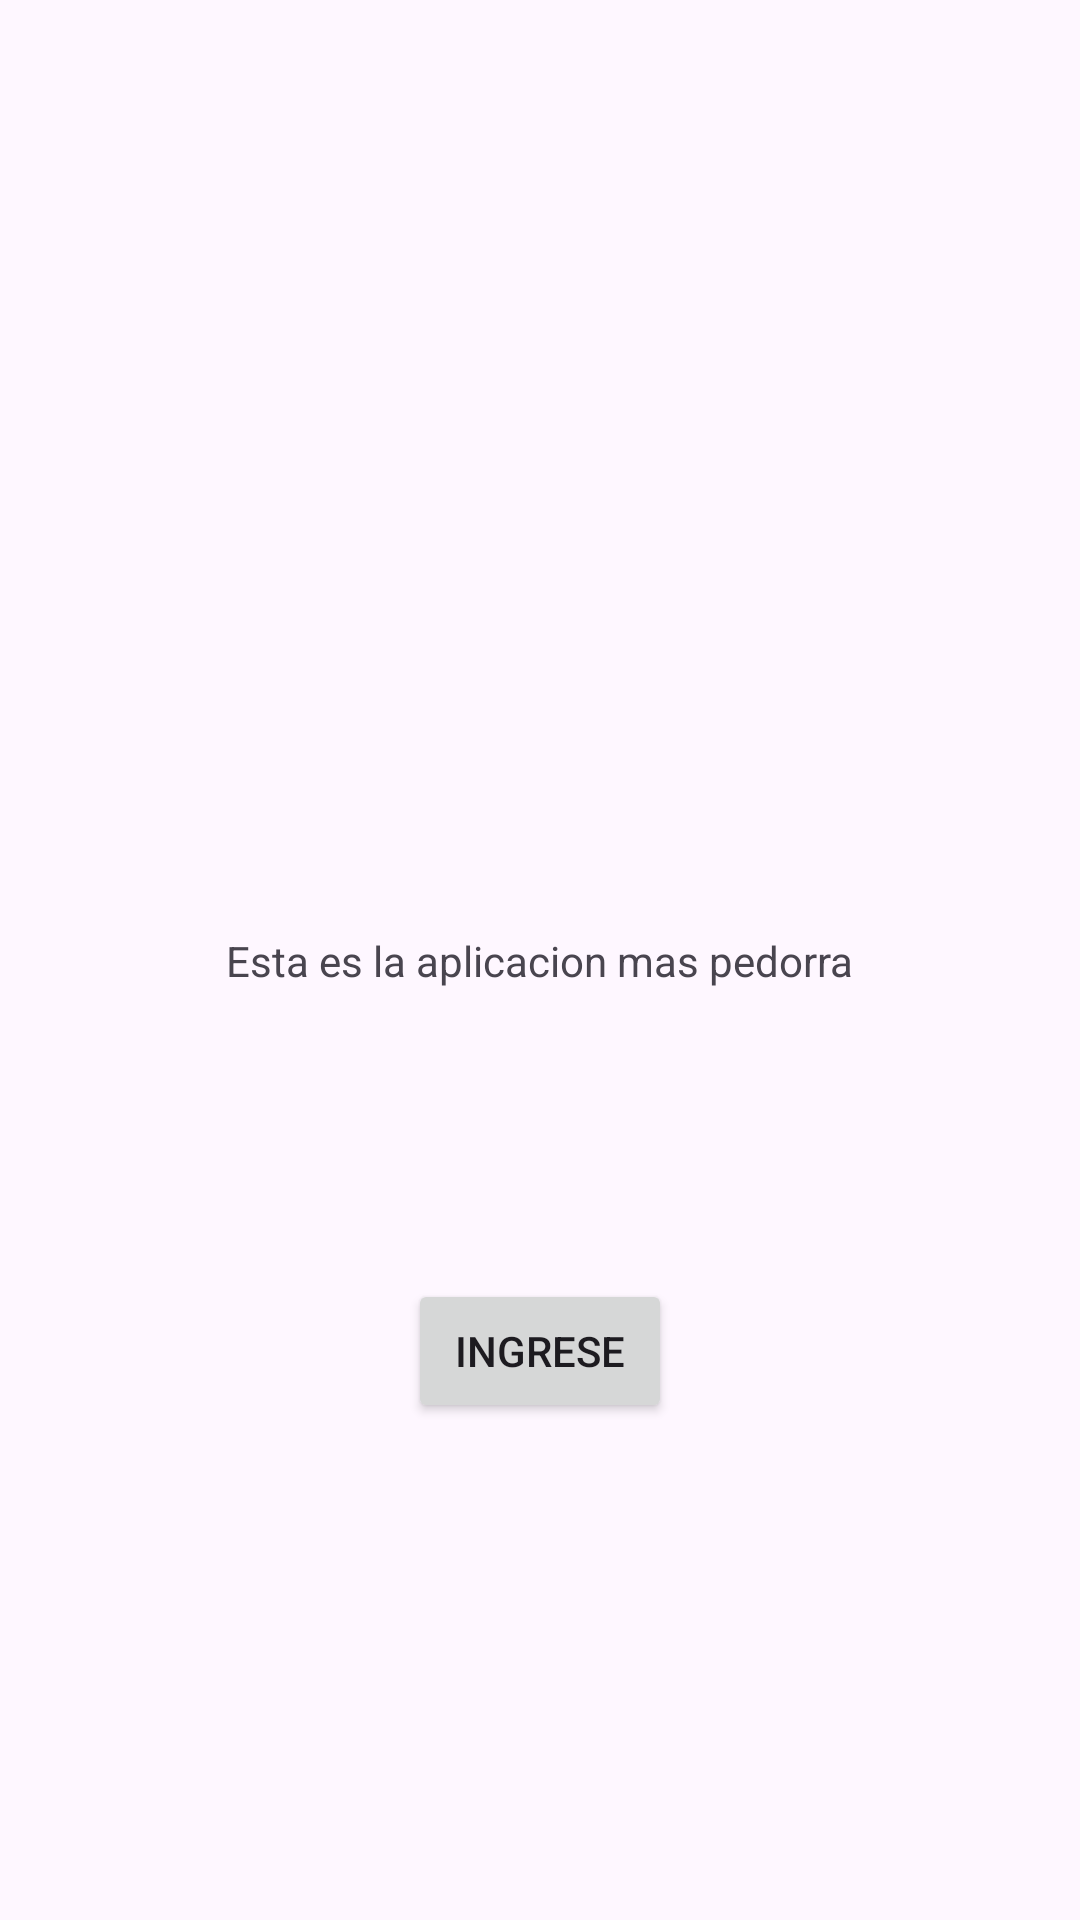

Produce the Android XML layout that renders to this screen, including the resource entries it uses.
<!-- AndroidManifest.xml: application theme Theme.ReservaYa -->
<!-- res/layout/activity_main2.xml -->
<?xml version="1.0" encoding="utf-8"?>
<androidx.constraintlayout.widget.ConstraintLayout xmlns:android="http://schemas.android.com/apk/res/android"
    xmlns:app="http://schemas.android.com/apk/res-auto"
    xmlns:tools="http://schemas.android.com/tools"
    android:layout_width="match_parent"
    android:layout_height="match_parent">

    <TextView
        android:id="@+id/textView2"
        android:layout_width="wrap_content"
        android:layout_height="wrap_content"
        android:text="Esta es la aplicacion mas pedorra"
        app:layout_constraintBottom_toBottomOf="parent"
        app:layout_constraintEnd_toEndOf="parent"
        app:layout_constraintStart_toStartOf="parent"
        app:layout_constraintTop_toTopOf="parent" />

    <Button
        android:id="@+id/bt_ingresar2"
        android:layout_width="wrap_content"
        android:layout_height="wrap_content"
        android:layout_marginTop="88dp"
        android:text="Ingrese"
        app:layout_constraintBottom_toBottomOf="parent"
        app:layout_constraintEnd_toEndOf="parent"
        app:layout_constraintStart_toStartOf="parent"
        app:layout_constraintTop_toBottomOf="@+id/textView2"
        app:layout_constraintVertical_bias="0.05" />
</androidx.constraintlayout.widget.ConstraintLayout>
<!-- resources referenced by this layout -->
<resources>
  <style name="Theme.ReservaYa" parent="Base.Theme.ReservaYa" />
  <style name="Base.Theme.ReservaYa" parent="Theme.Material3.DayNight.NoActionBar">
          
          
      </style>
</resources>
